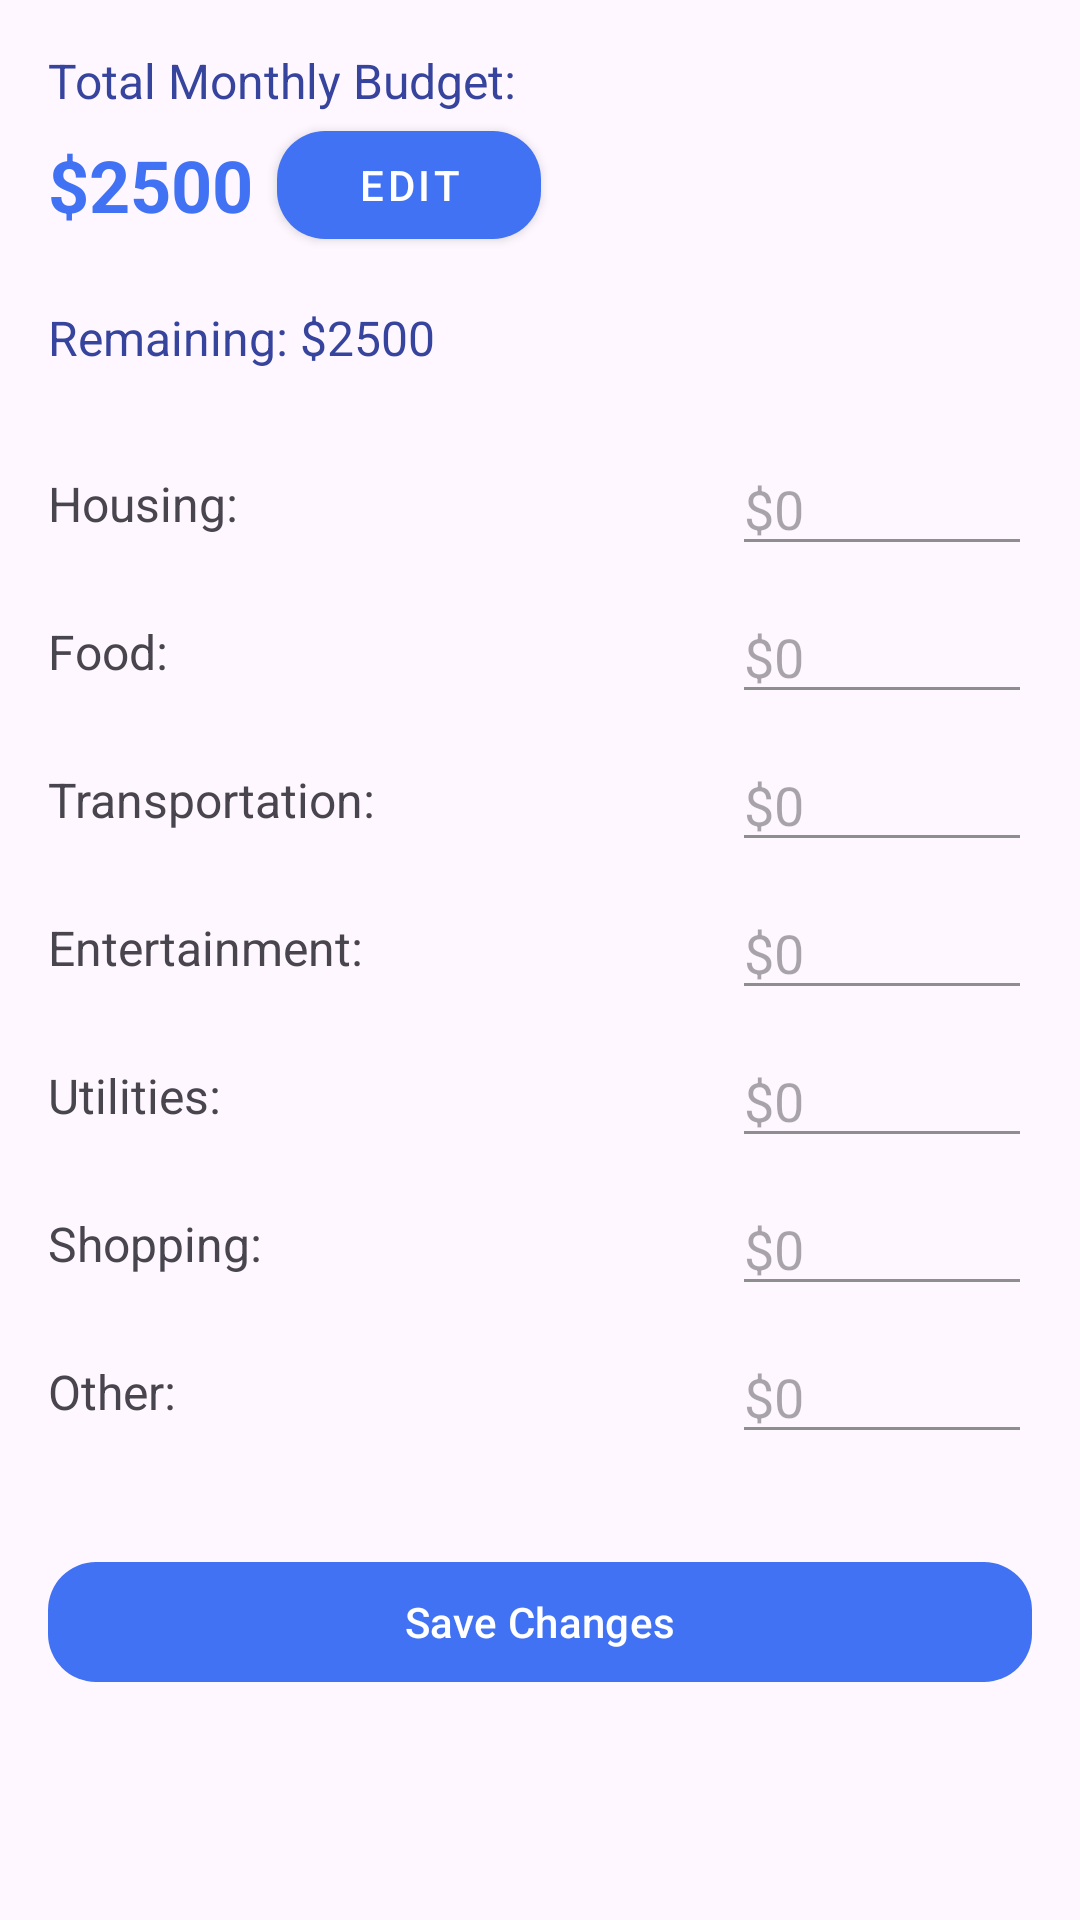

Layout XML and referenced resources for this Android screen:
<!-- AndroidManifest.xml: application theme Theme.BudgetSmart -->
<!-- res/layout/fragment_edit_budget.xml -->
<?xml version="1.0" encoding="utf-8"?>
<LinearLayout xmlns:android="http://schemas.android.com/apk/res/android"
    xmlns:app="http://schemas.android.com/apk/res-auto"
    android:layout_width="match_parent"
    android:layout_height="match_parent"
    android:orientation="vertical"
    android:padding="16dp">

    
    <TextView
        android:id="@+id/tvTotalBudgetLabel"
        android:layout_width="wrap_content"
        android:layout_height="wrap_content"
        android:text="Total Monthly Budget:"
        android:textSize="16sp"
        android:textColor="@color/darkBlue" />

    <LinearLayout
        android:layout_width="match_parent"
        android:layout_height="wrap_content"
        android:orientation="horizontal"
        android:gravity="center_vertical">

        <TextView
            android:id="@+id/tvTotalBudgetAmount"
            android:layout_width="wrap_content"
            android:layout_height="wrap_content"
            android:text="$2500"
            android:textSize="24sp"
            android:textStyle="bold"
            android:textColor="@color/blue" />

        <com.google.android.material.button.MaterialButton
            android:id="@+id/btnEditTotal"
            android:layout_width="wrap_content"
            android:layout_height="wrap_content"
            android:layout_marginStart="8dp"
            android:text="Edit"
            android:textColor="@color/white"
            app:cornerRadius="16dp"
            style="@style/Widget.MaterialComponents.Button"
            app:backgroundTint="@color/blue" />

    </LinearLayout>

    <TextView
        android:id="@+id/tvRemainingBudget"
        android:layout_width="wrap_content"
        android:layout_height="wrap_content"
        android:layout_marginTop="16dp"
        android:text="Remaining: $2500"
        android:textSize="16sp"
        android:textColor="@color/darkBlue" />

    
    <LinearLayout
        android:layout_width="match_parent"
        android:layout_height="wrap_content"
        android:orientation="vertical"
        android:layout_marginTop="24dp">

        
        <LinearLayout
            android:layout_width="match_parent"
            android:layout_height="wrap_content"
            android:orientation="horizontal"
            android:layout_marginBottom="8dp"
            android:gravity="center_vertical">

            <TextView
                android:layout_width="0dp"
                android:layout_weight="1"
                android:layout_height="wrap_content"
                android:text="Housing:"
                android:textSize="16sp" />

            <EditText
                android:id="@+id/etHousingAmount"
                android:layout_width="100dp"
                android:layout_height="wrap_content"
                android:inputType="numberDecimal"
                android:hint="$0"
                android:backgroundTint="@color/grey" />
        </LinearLayout>

        <LinearLayout
            android:layout_width="match_parent"
            android:layout_height="wrap_content"
            android:orientation="horizontal"
            android:layout_marginBottom="8dp"
            android:gravity="center_vertical">

            <TextView
                android:layout_width="0dp"
                android:layout_weight="1"
                android:layout_height="wrap_content"
                android:text="Food:"
                android:textSize="16sp" />

            <EditText
                android:id="@+id/etFoodAmount"
                android:layout_width="100dp"
                android:layout_height="wrap_content"
                android:inputType="numberDecimal"
                android:hint="$0"
                android:backgroundTint="@color/grey" />
        </LinearLayout>

        <LinearLayout
            android:layout_width="match_parent"
            android:layout_height="wrap_content"
            android:orientation="horizontal"
            android:layout_marginBottom="8dp"
            android:gravity="center_vertical">

            <TextView
                android:layout_width="0dp"
                android:layout_weight="1"
                android:layout_height="wrap_content"
                android:text="Transportation:"
                android:textSize="16sp" />

            <EditText
                android:id="@+id/etTransportationAmount"
                android:layout_width="100dp"
                android:layout_height="wrap_content"
                android:inputType="numberDecimal"
                android:hint="$0"
                android:backgroundTint="@color/grey" />
        </LinearLayout>

        <LinearLayout
            android:layout_width="match_parent"
            android:layout_height="wrap_content"
            android:orientation="horizontal"
            android:layout_marginBottom="8dp"
            android:gravity="center_vertical">

            <TextView
                android:layout_width="0dp"
                android:layout_weight="1"
                android:layout_height="wrap_content"
                android:text="Entertainment:"
                android:textSize="16sp" />

            <EditText
                android:id="@+id/etEntertainmentAmount"
                android:layout_width="100dp"
                android:layout_height="wrap_content"
                android:inputType="numberDecimal"
                android:hint="$0"
                android:backgroundTint="@color/grey" />
        </LinearLayout>

        <LinearLayout
            android:layout_width="match_parent"
            android:layout_height="wrap_content"
            android:orientation="horizontal"
            android:layout_marginBottom="8dp"
            android:gravity="center_vertical">

            <TextView
                android:layout_width="0dp"
                android:layout_weight="1"
                android:layout_height="wrap_content"
                android:text="Utilities:"
                android:textSize="16sp" />

            <EditText
                android:id="@+id/etUtilitiesAmount"
                android:layout_width="100dp"
                android:layout_height="wrap_content"
                android:inputType="numberDecimal"
                android:hint="$0"
                android:backgroundTint="@color/grey" />
        </LinearLayout>

        <LinearLayout
            android:layout_width="match_parent"
            android:layout_height="wrap_content"
            android:orientation="horizontal"
            android:layout_marginBottom="8dp"
            android:gravity="center_vertical">

            <TextView
                android:layout_width="0dp"
                android:layout_weight="1"
                android:layout_height="wrap_content"
                android:text="Shopping:"
                android:textSize="16sp" />

            <EditText
                android:id="@+id/etShoppingAmount"
                android:layout_width="100dp"
                android:layout_height="wrap_content"
                android:inputType="numberDecimal"
                android:hint="$0"
                android:backgroundTint="@color/grey" />
        </LinearLayout>

        <LinearLayout
            android:layout_width="match_parent"
            android:layout_height="wrap_content"
            android:orientation="horizontal"
            android:layout_marginBottom="8dp"
            android:gravity="center_vertical">

            <TextView
                android:layout_width="0dp"
                android:layout_weight="1"
                android:layout_height="wrap_content"
                android:text="Other:"
                android:textSize="16sp" />

            <EditText
                android:id="@+id/etOtherAmount"
                android:layout_width="100dp"
                android:layout_height="wrap_content"
                android:inputType="numberDecimal"
                android:hint="$0"
                android:backgroundTint="@color/grey" />
        </LinearLayout>

    </LinearLayout>

    
    <com.google.android.material.button.MaterialButton
        android:id="@+id/btnSaveBudget"
        android:layout_width="match_parent"
        android:layout_height="wrap_content"
        android:layout_marginTop="24dp"
        android:text="Save Changes"
        app:cornerRadius="16dp"
        android:textColor="@color/white"
        app:backgroundTint="@color/blue" />

</LinearLayout>
<!-- resources referenced by this layout -->
<resources>
  <color name="blue">#4272F4</color>
  <color name="darkBlue">#37449E</color>
  <color name="grey">#8E8E8E</color>
  <color name="white">#FFFFFFFF</color>
  <style name="Theme.BudgetSmart" parent="Base.Theme.BudgetSmart" />
  <style name="Base.Theme.BudgetSmart" parent="Theme.Material3.DayNight.NoActionBar">
          
          
      </style>
</resources>
